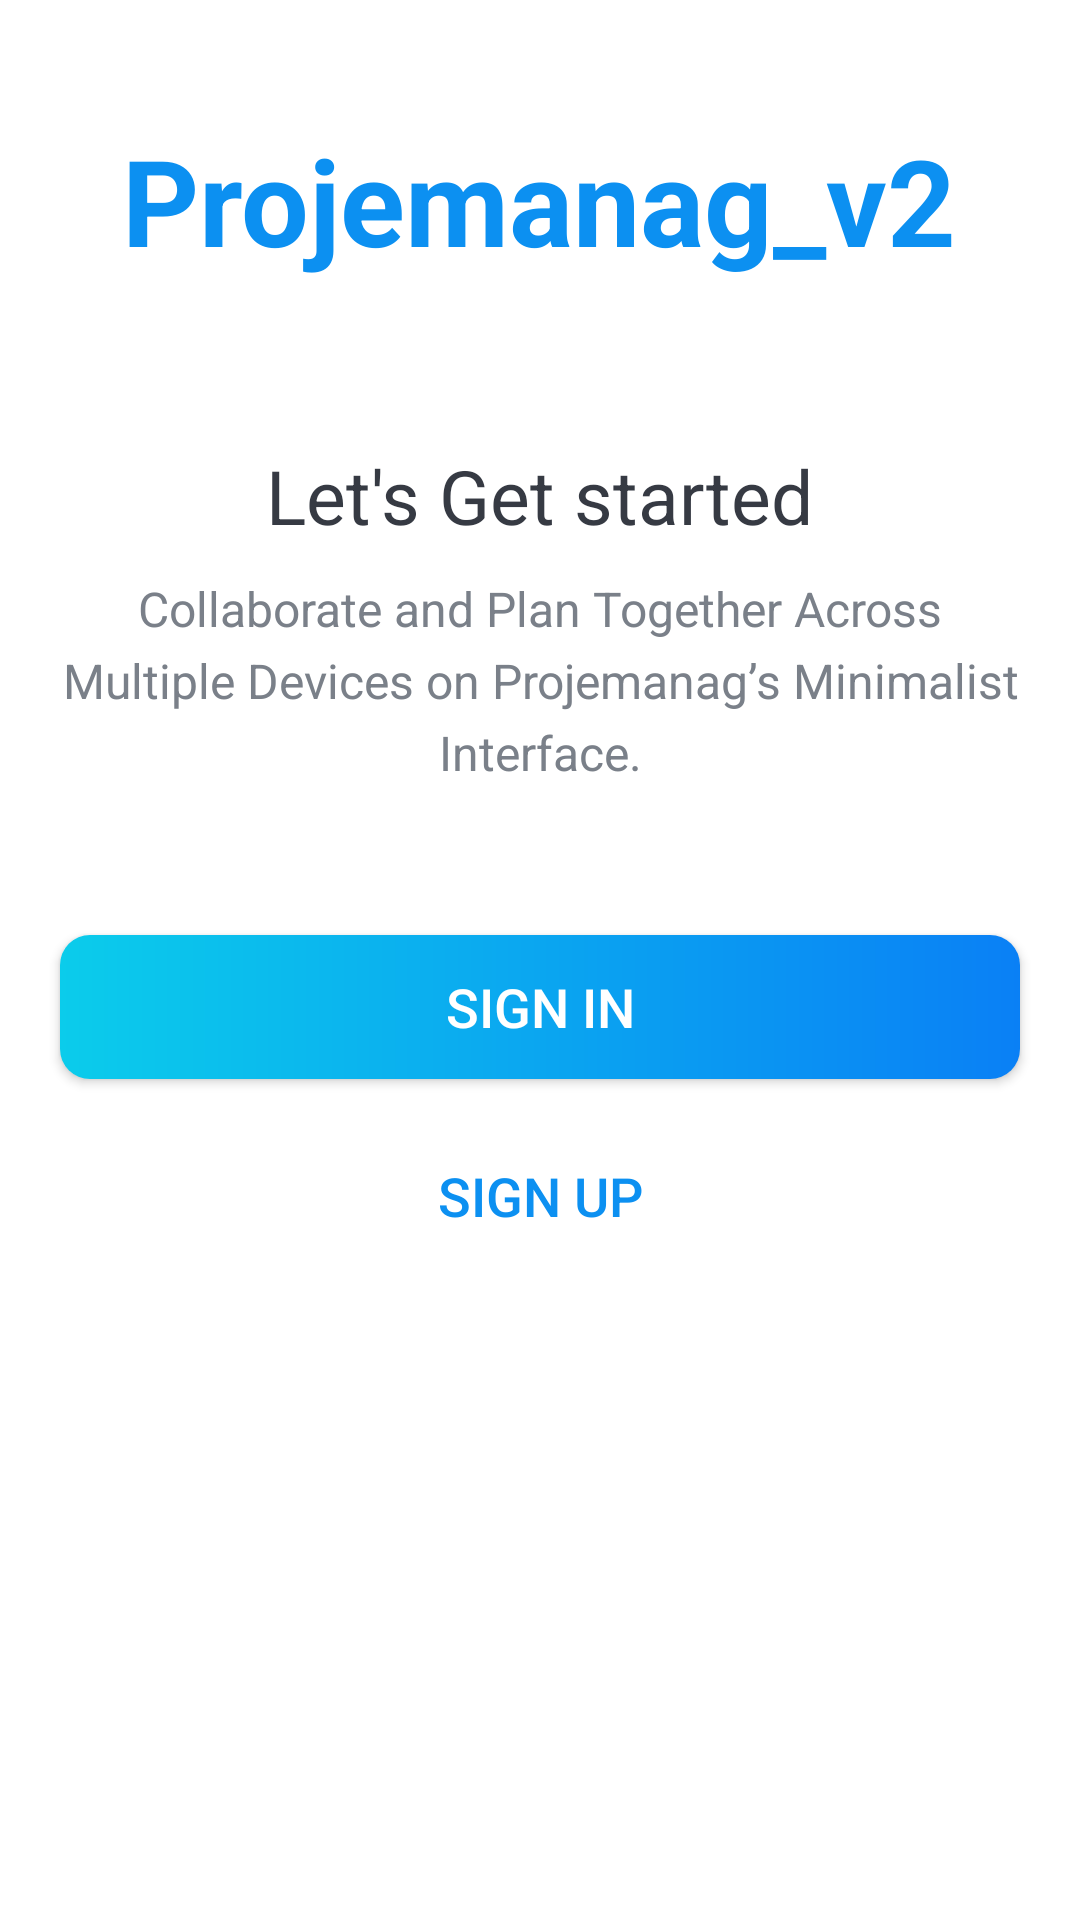

Android layout source for this screen:
<!-- AndroidManifest.xml: activity theme Theme.Projemanag_v2.NoActionBar -->
<!-- res/layout/activity_intro.xml -->
<?xml version="1.0" encoding="utf-8"?>
<LinearLayout xmlns:android="http://schemas.android.com/apk/res/android"
    xmlns:app="http://schemas.android.com/apk/res-auto"
    xmlns:tools="http://schemas.android.com/tools"
    android:layout_width="match_parent"
    android:orientation="vertical"
    android:gravity="center_horizontal"
    android:background="@drawable/ic_background"
    android:layout_height="match_parent"
    tools:context=".activities.IntroActivity">

    <TextView
        android:layout_height="wrap_content"
        android:layout_width="wrap_content"
        android:textStyle="bold"
        android:textSize="@dimen/intro_screen_title_text_size"
        android:textColor="@color/colorAccent"
        android:text="@string/app_name"
        android:layout_marginTop="@dimen/intro_screen_title_text_marginTop"
        android:id="@+id/tv_app_name_intro"/>

    <ImageView
        android:layout_height="wrap_content"
        android:layout_width="wrap_content"
        android:layout_marginTop="@dimen/intro_screen_image_marginTop"
        android:src="@drawable/ic_task_image"
        android:contentDescription="@string/image_contentDescription"/>

    <TextView android:layout_height="wrap_content"
        android:layout_width="wrap_content"
        android:textSize="@dimen/lets_get_started_text_size"
        android:textColor="@color/primary_text_color"
        android:text="@string/let_s_get_started_text"
        android:layout_marginTop="@dimen/lets_get_started_text_marginTop"/>

    <TextView
        android:gravity="center"
        android:layout_height="wrap_content"
        android:layout_width="match_parent"
        android:textSize="@dimen/intro_text_size"
        android:textColor="@color/secondary_text_color"
        android:text="@string/intro_text_description"
        android:layout_marginTop="@dimen/intro_text_marginTop"
        android:lineSpacingExtra="@dimen/intro_text_line_spacing_extra"
        android:layout_marginEnd="@dimen/intro_text_marginStartEnd"
        android:layout_marginStart="@dimen/intro_text_marginStartEnd"/>

    <Button android:gravity="center"
        android:background="@drawable/shape_button_rounded"
        android:layout_height="wrap_content"
        android:layout_width="match_parent"
        android:textSize="@dimen/btn_text_size"
        android:textColor="@android:color/white"
        android:text="@string/sign_in"
        android:layout_marginTop="@dimen/intro_screen_sign_in_btn_marginTop"
        android:id="@+id/btn_sign_in_intro"
        android:layout_marginEnd="@dimen/btn_marginStartEnd"
        android:layout_marginStart="@dimen/btn_marginStartEnd"
        android:paddingBottom="@dimen/btn_paddingTopBottom"
        android:paddingTop="@dimen/btn_paddingTopBottom"
        android:foreground="?attr/selectableItemBackground"
        android:layout_gravity="center"/>

    <Button android:gravity="center"
        android:background="@drawable/white_border_shape_button_rounded"
        android:layout_height="wrap_content"
        android:layout_width="match_parent"
        android:textSize="@dimen/btn_text_size"
        android:textColor="@color/colorAccent"
        android:text="@string/sign_up"
        android:layout_marginTop="@dimen/intro_screen_sign_up_btn_marginTop"
        android:id="@+id/btn_sign_up_intro"
        android:layout_marginEnd="@dimen/btn_marginStartEnd"
        android:layout_marginStart="@dimen/btn_marginStartEnd"
        android:paddingBottom="@dimen/btn_paddingTopBottom"
        android:paddingTop="@dimen/btn_paddingTopBottom"
        android:foreground="?attr/selectableItemBackground"
        android:layout_gravity="center"/>

</LinearLayout>
<!-- resources referenced by this layout -->
<resources>
  <color name="colorAccent">#0C90F1</color>
  <color name="primary_text_color">#363A43</color>
  <color name="secondary_text_color">#7A8089</color>
  <dimen name="btn_marginStartEnd">20dp</dimen>
  <dimen name="btn_paddingTopBottom">8dp</dimen>
  <dimen name="btn_text_size">18sp</dimen>
  <dimen name="intro_screen_image_marginTop">30dp</dimen>
  <dimen name="intro_screen_sign_in_btn_marginTop">50dp</dimen>
  <dimen name="intro_screen_sign_up_btn_marginTop">15dp</dimen>
  <dimen name="intro_screen_title_text_marginTop">40dp</dimen>
  <dimen name="intro_screen_title_text_size">40sp</dimen>
  <dimen name="intro_text_line_spacing_extra">5dp</dimen>
  <dimen name="intro_text_marginStartEnd">20dp</dimen>
  <dimen name="intro_text_marginTop">10dp</dimen>
  <dimen name="intro_text_size">16sp</dimen>
  <dimen name="lets_get_started_text_marginTop">25dp</dimen>
  <dimen name="lets_get_started_text_size">25sp</dimen>
  <!-- drawable shape_button_rounded (drawable) -->
  <?xml version="1.0" encoding="utf-8"?>
  <shape xmlns:android="http://schemas.android.com/apk/res/android"
      android:shape="rectangle">
  
      <gradient
          android:angle="360"
          android:endColor="#0A80F5"
          android:startColor="#0BCCEB"
          android:type="linear"/>
  
      <corners
          android:radius="10dp"/>
  
  </shape>
  <string name="app_name">Projemanag_v2</string>
  <string name="image_contentDescription">image</string>
  <string name="intro_text_description">Collaborate and Plan Together Across Multiple Devices on Projemanag’s Minimalist Interface.</string>
  <string name="let_s_get_started_text">Let\'s Get started</string>
  <string name="sign_in">SIGN IN</string>
  <string name="sign_up">SIGN UP</string>
  <style name="Theme.Projemanag_v2.NoActionBar" parent="Theme.MaterialComponents.DayNight.NoActionBar">
          <item name="windowActionBar">false</item>
          <item name="windowNoTitle">true</item>
      </style>
</resources>
